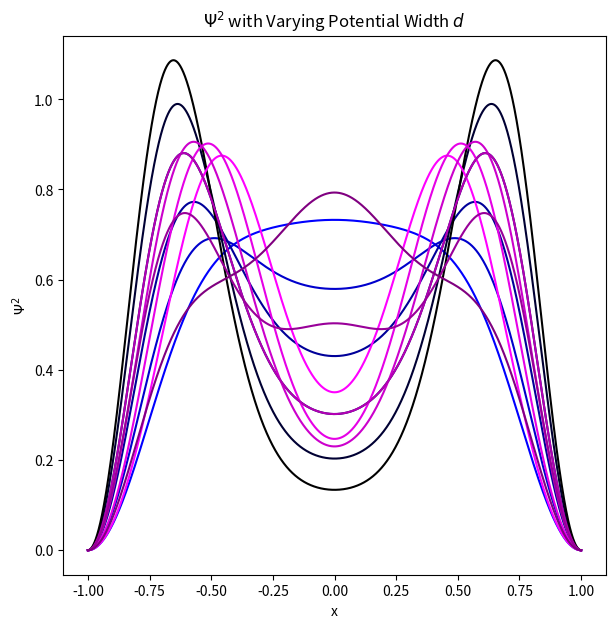

Reproduce this figure in Python.
#Random file from my computer, just want to test upload functionality

import numpy as np
import matplotlib.pyplot as plt

#Integrates phi_k*phi_j between -d and d
def integratePhis(j,k, d, dx):
    xPoints = np.linspace(-d,d,int(2*d/dx))
    sum = 0
    for x in xPoints:
        
        if j%2 == 0:
            phiJ = np.sin(j*np.pi*x/2)
        else:
            phiJ = np.cos(j*np.pi*x/2)
        if k%2 == 0:
            phiK = np.sin(k*np.pi*x/2)
        else:
            phiK = np.cos(k*np.pi*x/2)

        sum += phiJ*phiK*dx

    return sum

#Returns the index of the eigenvalue with the smallest magnitude
def indexOfMinimum(eigenvalues):
    index = 0
    magnitude = 1000
    for i in range(len(eigenvalues)):
        if np.abs(eigenvalues[i]) < magnitude:
            magnitude = np.abs(eigenvalues[i])
            index = i
    return index

#Gets the ground state eigenvector
def groundStateEigenvector(d,dx,N,v):
    
    A = np.empty(shape=(N,N))
    
    for j in range(1,N+1):
        for k in range(1,N+1):
            entry = v * integratePhis(j,k,d,dx)
            if j == k:
                entry += ((k*np.pi)**2)/8
            A[j-1][k-1] = entry

    eigenvalues = np.linalg.eig(A)[0]
    eigenvectors = np.linalg.eig(A)[1]
    c = np.matrix.transpose(eigenvectors)[indexOfMinimum(eigenvalues)]
    return c
#-------------------------------------------------------------------------------
N=5
V = [4,6,8,10,12,14]
D= [.2,.3,.4,.5,.6,.7]
L=1
dx = .0001

xPoints = np.linspace(-1,1,int(2*L/dx))

plt.figure(figsize=(7,7))
plt.title(r"$\Psi^2$ with Varying Potential $V_o$") 
plt.xlabel("x") 
plt.ylabel(r"$\Psi^2$")
color = 0
for v in V:
    c=groundStateEigenvector(.5,dx,N,v)
    yPoints = []

    for x in xPoints:
        y = 0
        for k in range(1,N+1):
            if k %2 == 0:
                y+= c[k-1]*np.sin(k*np.pi*x/2)
            else:
                y+= c[k-1]*np.cos(k*np.pi*x/2)
        yPoints.append(np.abs(y)**2)
    plt.plot(xPoints, yPoints, color = (0,0,1-2*color/10))
    color +=1
plt.show()

#Graph varying box width
plt.title(r"$\Psi^2$ with Varying Potential Width $d$") 
color = 0
for d in D:
    c=groundStateEigenvector(d,dx,N,10)
    yPoints = []

    for x in xPoints:
        y = 0
        for k in range(1,N+1):
            if k %2 == 0:
                y+= c[k-1]*np.sin(k*np.pi*x/2)
            else:
                y+= c[k-1]*np.cos(k*np.pi*x/2)
        yPoints.append(np.abs(y)**2)
    plt.plot(xPoints, yPoints, color = (1-color/10,0,1-color/10))
    color +=1

plt.show()